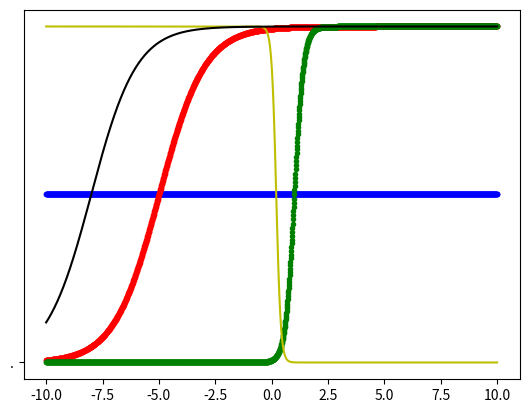

This figure's Python source:
'''
W1C plotting Logistic-Sigmoid function in 1D
'''

import numpy as np
import matplotlib.pyplot as plt

def ls_1d(xx, vv, bb):
    return 1.0/(1 + np.exp(-xx*vv - bb))

def main():
    grid_size = 0.01
    x_vals = np.arange(-10, 10, grid_size)
    plt.clf()
    plt.plot(x_vals, ls_1d(x_vals, 0, 0), 'b.')
    plt.plot(x_vals, ls_1d(x_vals, 1, 5),'r.')
    plt.plot(x_vals, ls_1d(x_vals, 5, -5),'g.')
    plt.plot(x_vals, ls_1d(x_vals, -10, 2), 'y-')
    plt.plot(x_vals, ls_1d(x_vals, 1, 8), 'black', '.')
    plt.show()

main()

